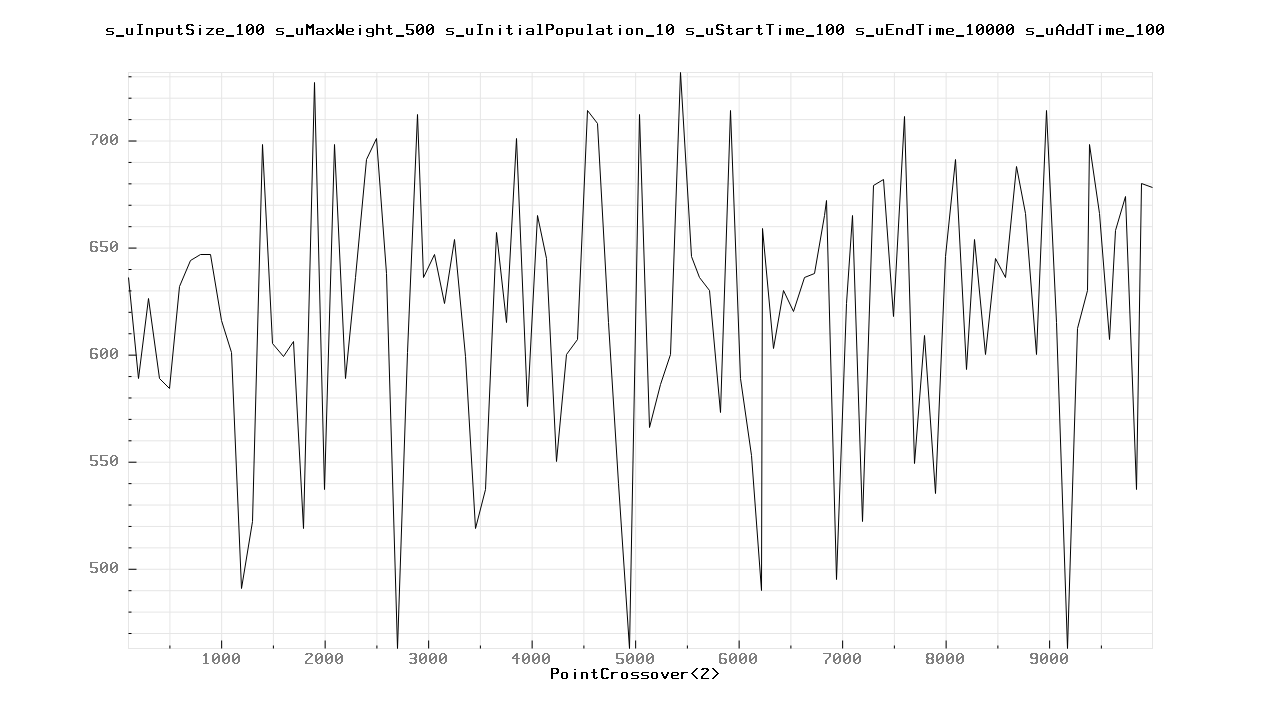

Source data for this figure (header and first rows):
100.000000	636.000000
200	589
300	626
400	589
500	584
600	632
700	644
800	647
900	647
1000	616
1100	601
1200	491
1300	522
1400	698
1500	605
1600	599
1700	606
1800	519
1900	727
2000	537
2100	698
2200	589
2300	636
2400	691
2500	701
2600	638
2700	463
2800	601
2900	712
2957	636
3057	647
3157	624
3257	654
3357	599
3457	519
3557	537
3657	657
3757	615
3857	701
3957	576
4057	665
4141	645
4241	550
4341	600
4441	607
4541	714
4641	708
4741	615
4841	540
4941	463
5041	712
5141	566
5241	586
5341	600
5441	732
5541	646
5620	636
5720	630
5820	573
5920	714
6020	589
... 44 more rows
